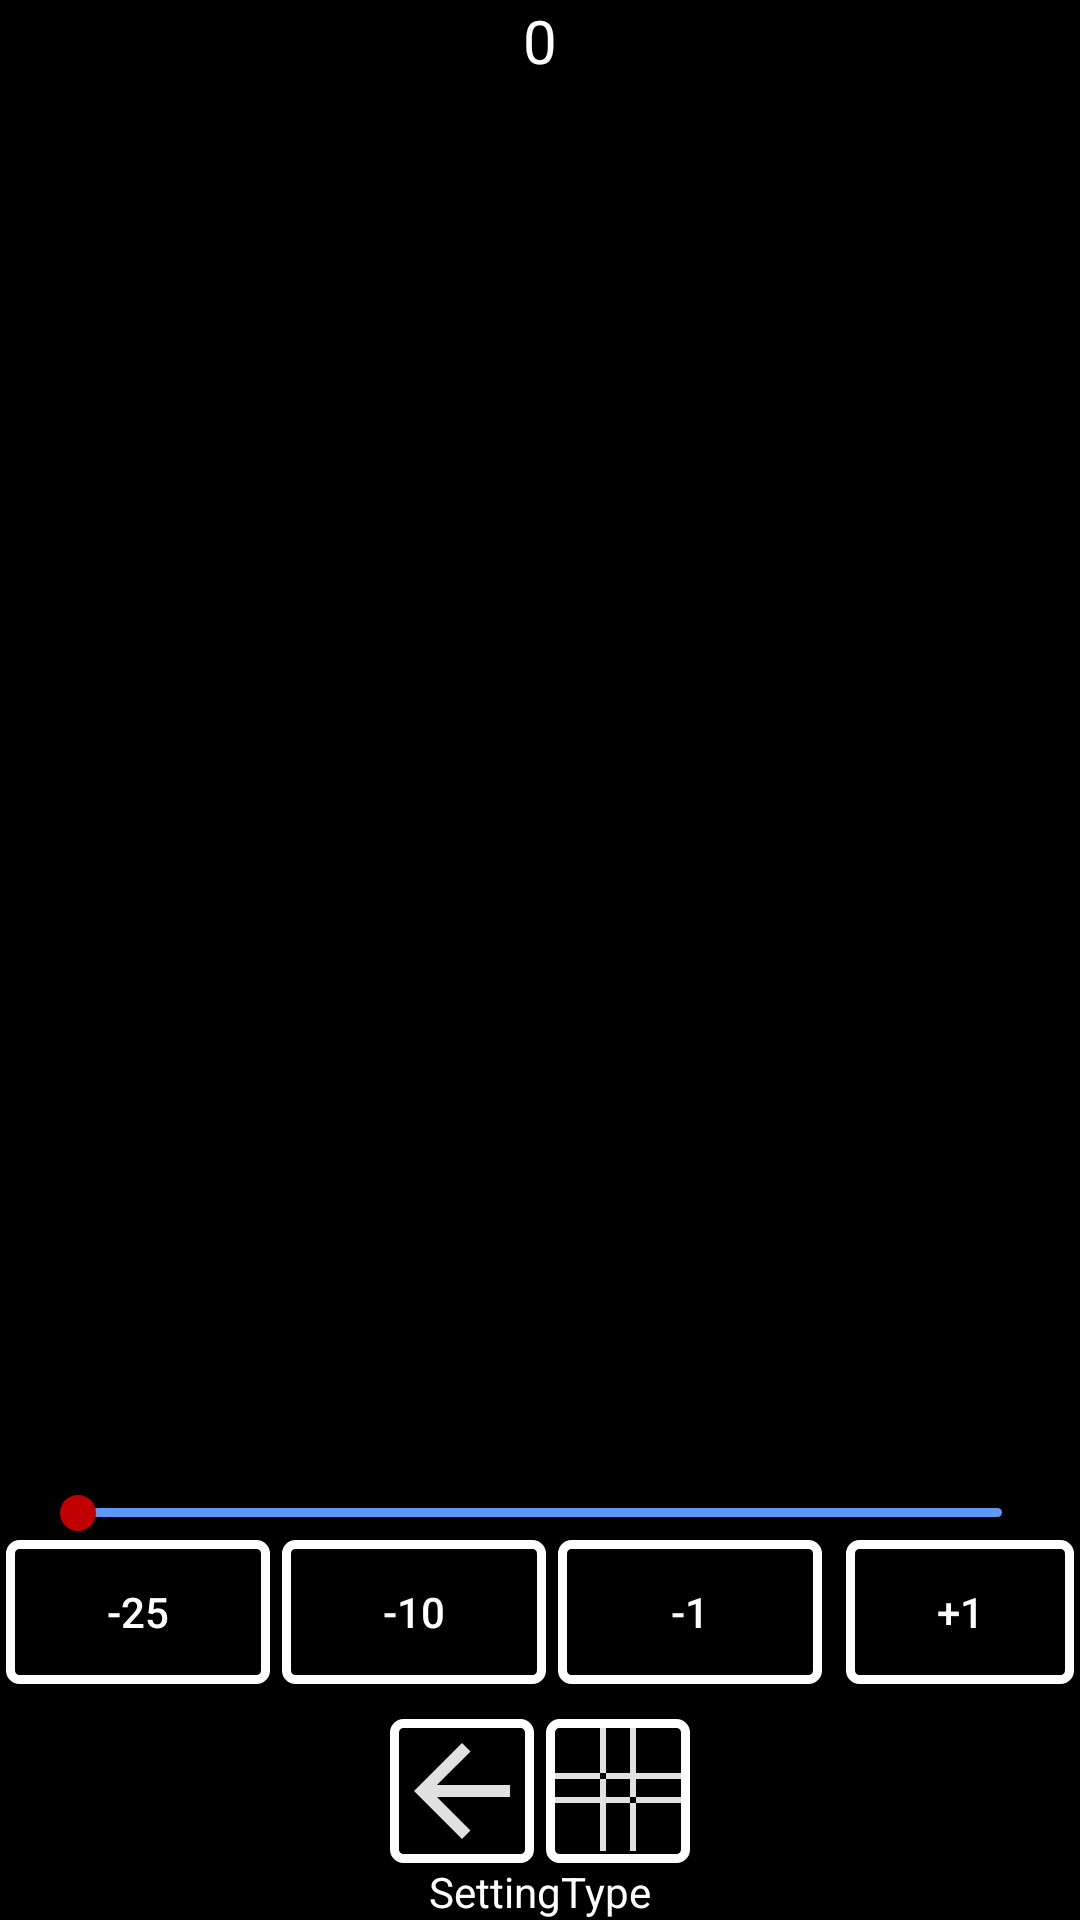

This screen was rendered from an Android layout file. Write that file and the resources it references.
<!-- AndroidManifest.xml: application theme AppTheme -->
<!-- res/layout/listview_layout.xml -->
<?xml version="1.0" encoding="utf-8"?>
<LinearLayout xmlns:android="http://schemas.android.com/apk/res/android"
    android:id="@+id/adjLayout"
    android:layout_width="match_parent"
    android:layout_height="wrap_content"
    android:layout_centerHorizontal="true"
    android:layout_centerVertical="true"
    android:orientation="vertical">

    <TextView
        android:id="@+id/stepText"
        android:layout_width="wrap_content"
        android:layout_height="wrap_content"
        android:layout_gravity="center_horizontal"
        android:layout_weight="1"
        android:text="0"
        android:textColor="@android:color/white"
        android:textSize="20sp" />

    <SeekBar
        android:id="@+id/seekBar"
        android:layout_width="match_parent"
        android:layout_height="wrap_content"
        android:layout_marginLeft="10sp"
        android:layout_marginRight="10sp"
        android:progressDrawable="@drawable/seekbar_progress_style"
        android:thumbTint="#C00000" />

    <LinearLayout
        android:layout_width="wrap_content"
        android:layout_height="wrap_content"
        android:layout_gravity="center"
        android:orientation="horizontal">

        <Button
            android:id="@+id/m25btn"
            android:layout_width="wrap_content"
            android:layout_height="wrap_content"
            android:layout_marginLeft="2dp"
            android:layout_marginRight="2dp"
            android:background="@drawable/button_style"
            android:onClick="onClick_btnAdjust"
            android:tag="-25"
            android:text="-25"
            android:textColor="@android:color/white" />

        <Button
            android:id="@+id/m10btn"
            android:layout_width="wrap_content"
            android:layout_height="wrap_content"
            android:layout_marginLeft="2dp"
            android:layout_marginRight="2dp"
            android:background="@drawable/button_style"
            android:onClick="onClick_btnAdjust"
            android:tag="-10"
            android:text="-10"
            android:textColor="@android:color/white" />

        <Button
            android:id="@+id/m1btn"
            android:layout_width="wrap_content"
            android:layout_height="wrap_content"
            android:layout_marginLeft="2dp"
            android:layout_marginRight="4dp"
            android:background="@drawable/button_style"
            android:onClick="onClick_btnAdjust"
            android:tag="-1"
            android:text="-1"
            android:textColor="@android:color/white" />

        <Button
            android:id="@+id/p1btn"
            android:layout_width="wrap_content"
            android:layout_height="wrap_content"
            android:layout_marginLeft="4dp"
            android:layout_marginRight="2dp"
            android:background="@drawable/button_style"
            android:onClick="onClick_btnAdjust"
            android:tag="1"
            android:text="+1"
            android:textColor="@android:color/white" />

        <Button
            android:id="@+id/p10btn"
            android:layout_width="wrap_content"
            android:layout_height="wrap_content"
            android:layout_marginLeft="2dp"
            android:layout_marginRight="2dp"
            android:background="@drawable/button_style"
            android:onClick="onClick_btnAdjust"
            android:tag="10"
            android:text="+10"
            android:textColor="@android:color/white" />

        <Button
            android:id="@+id/p25btn"
            android:layout_width="wrap_content"
            android:layout_height="wrap_content"
            android:layout_marginLeft="2dp"
            android:layout_marginRight="2dp"
            android:background="@drawable/button_style"
            android:onClick="onClick_btnAdjust"
            android:tag="25"
            android:text="+25"
            android:textColor="@android:color/white" />
    </LinearLayout>

    <LinearLayout
        android:layout_width="wrap_content"
        android:layout_height="wrap_content"
        android:layout_gravity="center"
        android:orientation="horizontal">

        <ImageButton
            android:id="@+id/btnBack"
            android:layout_width="wrap_content"
            android:layout_height="wrap_content"
            android:layout_marginLeft="2dp"
            android:layout_marginRight="2dp"
            android:layout_marginTop="8dp"
            android:background="@drawable/button_style"
            android:onClick="onClick_btnBack"
            android:src="@drawable/back_button"
            android:textColor="@android:color/white" />

        <ImageButton
            android:id="@+id/btnGrid"
            android:layout_width="wrap_content"
            android:layout_height="wrap_content"
            android:layout_marginLeft="2dp"
            android:layout_marginRight="2dp"
            android:layout_marginTop="8dp"
            android:background="@drawable/button_style"
            android:onClick="onClick_btnGrid"
            android:src="@drawable/grid_button"
            android:textColor="@android:color/white" />
    </LinearLayout>

    <TextView
        android:id="@+id/settingTypeTxt"
        android:layout_width="wrap_content"
        android:layout_height="wrap_content"
        android:text="SettingType"
        android:layout_gravity="center"
        android:textColor="@android:color/white"/>


</LinearLayout>
<!-- resources referenced by this layout -->
<resources>
  <!-- drawable back_button (drawable) -->
  <vector xmlns:android="http://schemas.android.com/apk/res/android"
      android:width="48sp"
      android:height="48sp"
      android:viewportWidth="24.0"
      android:viewportHeight="24.0">
      <path
          android:fillColor="#E0FFFFFF"
          android:pathData="M20,11H7.83l5.59,-5.59L12,4l-8,8 8,8 1.41,-1.41L7.83,13H20v-2z"/>
  </vector>
  <!-- drawable button_style (drawable) -->
  <?xml version="1.0" encoding="utf-8"?>
  <shape xmlns:android="http://schemas.android.com/apk/res/android"
      android:shape="rectangle">
  
      <corners android:radius="3sp" />
      <stroke android:id="@+id/btnStroke"
          android:width="3sp" android:color="#FFFFFF" />
  </shape>
  <!-- drawable grid_button (drawable) -->
  <vector xmlns:android="http://schemas.android.com/apk/res/android"
      android:width="48sp"
      android:height="48sp"
      android:viewportWidth="24.0"
      android:viewportHeight="24.0">
      <path
          android:fillColor="#E0FFFFFF"
          android:pathData="M 0,9  L 23,9  23,10  0,10
                            M 0,14 L 23,14 23,13 0,13
                            M 9,1  L 9,22  0,22  10,22 10,1
                            M 15,1 L 15,22 14,22 14,22 14,1
                            z"/>
  </vector>
  <!-- drawable seekbar_progress_style (drawable) -->
  <layer-list xmlns:android="http://schemas.android.com/apk/res/android">
      <item android:id="@android:id/background"
          android:gravity="center_vertical|fill_horizontal">
          <shape android:shape="rectangle"
              android:tint="#5e97f6">
              <corners android:radius="8dp"/>
              <size android:height="3dp" />
              <solid android:color="#5e97f6" />
          </shape>
      </item>
      <item android:id="@android:id/progress"
          android:gravity="center_vertical|fill_horizontal">
          <scale android:scaleWidth="100%">
              <selector>
                  <item android:state_enabled="false"
                      android:drawable="@android:color/transparent" />
                  <item>
                      <shape android:shape="rectangle"
                          android:tint="#5e97f6">
                          <corners android:radius="8dp"/>
                          <size android:height="3dp" />
                          <solid android:color="#5e97f6" />
                      </shape>
                  </item>
              </selector>
          </scale>
      </item>
  </layer-list>
  <style name="AppTheme" parent="android:Theme.Material.Light.NoActionBar.Fullscreen">
          <item name="android:windowFullscreen">true</item>
          <item name="android:windowNoTitle">true</item>
          <item name="android:colorPrimary">@color/colorPrimaryDark</item>
          <item name="android:colorBackground">@android:color/black</item>
          <item name="android:windowNoDisplay">true</item>
      </style>
  <!-- not gathered from this repository: default colours our renderer supplied (Android Studio template values) -->
  <color name="colorPrimaryDark">#FF3700B3</color>
</resources>
